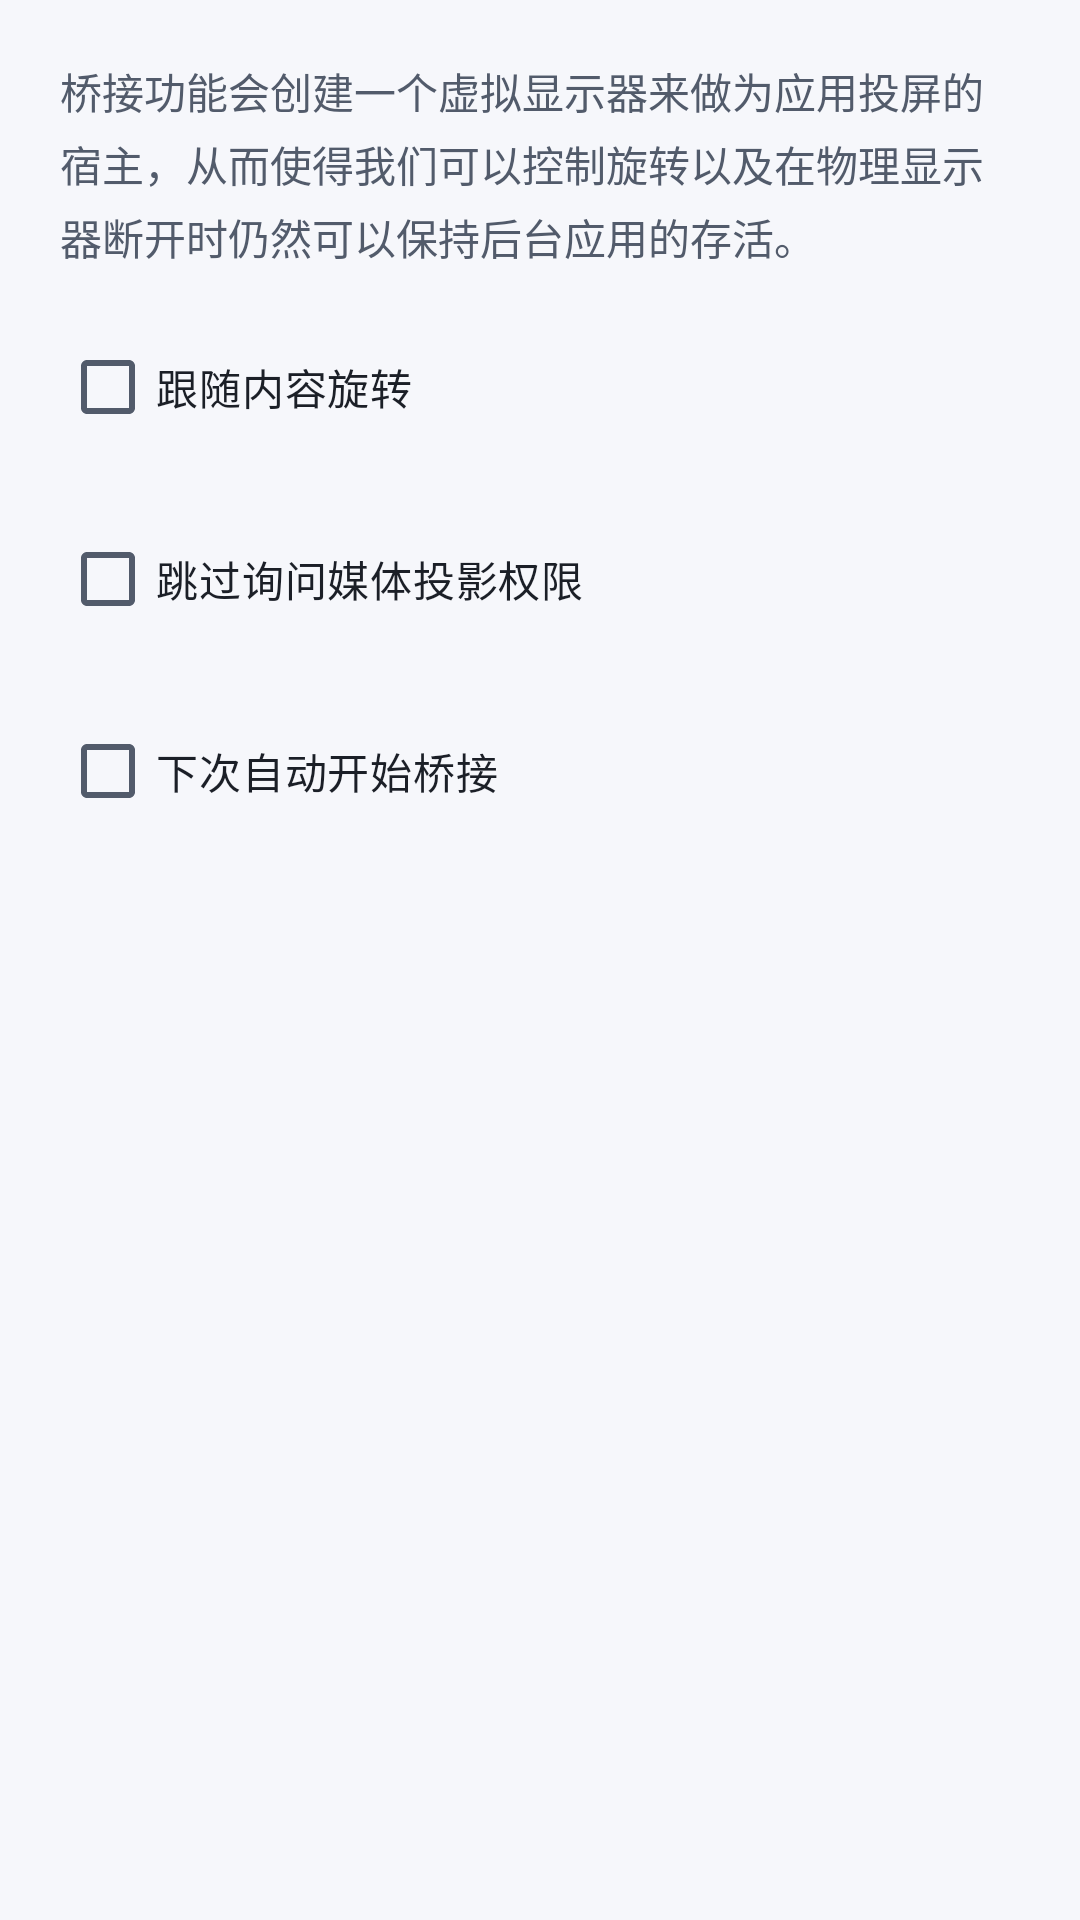

Reconstruct the res/layout file that produces this screen, plus the resources it refers to.
<!-- AndroidManifest.xml: application theme AppTheme -->
<!-- res/layout/dialog_bridge.xml -->
<?xml version="1.0" encoding="utf-8"?>
<LinearLayout xmlns:android="http://schemas.android.com/apk/res/android"
    android:layout_width="match_parent"
    android:layout_height="wrap_content"
    android:orientation="vertical"
    android:padding="20dp">

    <TextView
        android:layout_width="match_parent"
        android:layout_height="wrap_content"
        android:lineSpacingExtra="4dp"
        android:text="桥接功能会创建一个虚拟显示器来做为应用投屏的宿主，从而使得我们可以控制旋转以及在物理显示器断开时仍然可以保持后台应用的存活。"
        android:textColor="@color/md_on_surface_variant"
        android:textSize="14sp" />

    <CheckBox
        android:id="@+id/rotatesWithContentCheckbox"
        android:layout_width="match_parent"
        android:layout_height="wrap_content"
        android:layout_marginTop="16dp"
        android:text="跟随内容旋转"
        android:textColor="@color/md_on_surface" />

    <CheckBox
        android:id="@+id/skipMediaProjectionPermissionCheckbox"
        android:layout_width="match_parent"
        android:layout_height="wrap_content"
        android:layout_marginTop="16dp"
        android:text="跳过询问媒体投影权限"
        android:textColor="@color/md_on_surface" />

    <CheckBox
        android:id="@+id/autoBridgeCheckbox"
        android:layout_width="match_parent"
        android:layout_height="wrap_content"
        android:layout_marginTop="16dp"
        android:text="下次自动开始桥接"
        android:textColor="@color/md_on_surface" />

</LinearLayout>
<!-- resources referenced by this layout -->
<resources>
  <color name="md_on_surface">#FF1B1F27</color>
  <color name="md_on_surface_variant">#FF525B6B</color>
  <style name="AppTheme" parent="Theme.Material3.DayNight.NoActionBar">
          <item name="colorPrimary">@color/md_primary</item>
          <item name="colorOnPrimary">@color/md_on_primary</item>
          <item name="colorPrimaryContainer">@color/md_primary_container</item>
          <item name="colorOnPrimaryContainer">@color/md_on_primary_container</item>
          <item name="colorSecondary">@color/md_secondary</item>
          <item name="colorOnSecondary">@color/md_on_secondary</item>
          <item name="colorSecondaryContainer">@color/md_secondary_container</item>
          <item name="colorOnSecondaryContainer">@color/md_on_secondary_container</item>
          <item name="colorTertiary">@color/md_tertiary</item>
          <item name="colorOnTertiary">@color/md_on_tertiary</item>
          <item name="colorTertiaryContainer">@color/md_tertiary_container</item>
          <item name="colorOnTertiaryContainer">@color/md_on_tertiary_container</item>
          <item name="colorError">@color/md_error</item>
          <item name="colorOnError">@color/md_on_error</item>
          <item name="colorErrorContainer">@color/md_error_container</item>
          <item name="colorOnErrorContainer">@color/md_on_error_container</item>
          <item name="colorSurface">@color/md_surface</item>
          <item name="colorOnSurface">@color/md_on_surface</item>
          <item name="colorSurfaceVariant">@color/md_surface_variant</item>
          <item name="colorOnSurfaceVariant">@color/md_on_surface_variant</item>
          <item name="colorOutline">@color/md_outline</item>
          <item name="android:windowBackground">@color/md_background</item>
          <item name="android:statusBarColor">@color/md_background</item>
          <item name="android:navigationBarColor">@color/md_background</item>
          <item name="android:textColorPrimary">@color/md_on_surface</item>
          <item name="android:textColorSecondary">@color/md_on_surface_variant</item>
      </style>
  <color name="md_primary">#FF5B3FD9</color>
  <color name="md_on_primary">#FFFFFFFF</color>
  <color name="md_primary_container">#FFE4DDFF</color>
  <color name="md_on_primary_container">#FF2A1F5C</color>
  <color name="md_secondary">#FF0B6E5E</color>
  <color name="md_on_secondary">#FFFFFFFF</color>
  <color name="md_secondary_container">#FFB9F3E6</color>
  <color name="md_on_secondary_container">#FF07362E</color>
  <color name="md_tertiary">#FF9A4A00</color>
  <color name="md_on_tertiary">#FFFFFFFF</color>
  <color name="md_tertiary_container">#FFFFDCC2</color>
  <color name="md_on_tertiary_container">#FF5C2F00</color>
  <color name="md_error">#FFBA1A1A</color>
  <color name="md_on_error">#FFFFFFFF</color>
  <color name="md_error_container">#FFFFDAD6</color>
  <color name="md_on_error_container">#FF410002</color>
  <color name="md_surface">#FFFFFFFF</color>
  <color name="md_surface_variant">#FFECEFF5</color>
  <color name="md_outline">#FFC3C9D4</color>
  <color name="md_background">#FFF6F7FB</color>
</resources>
